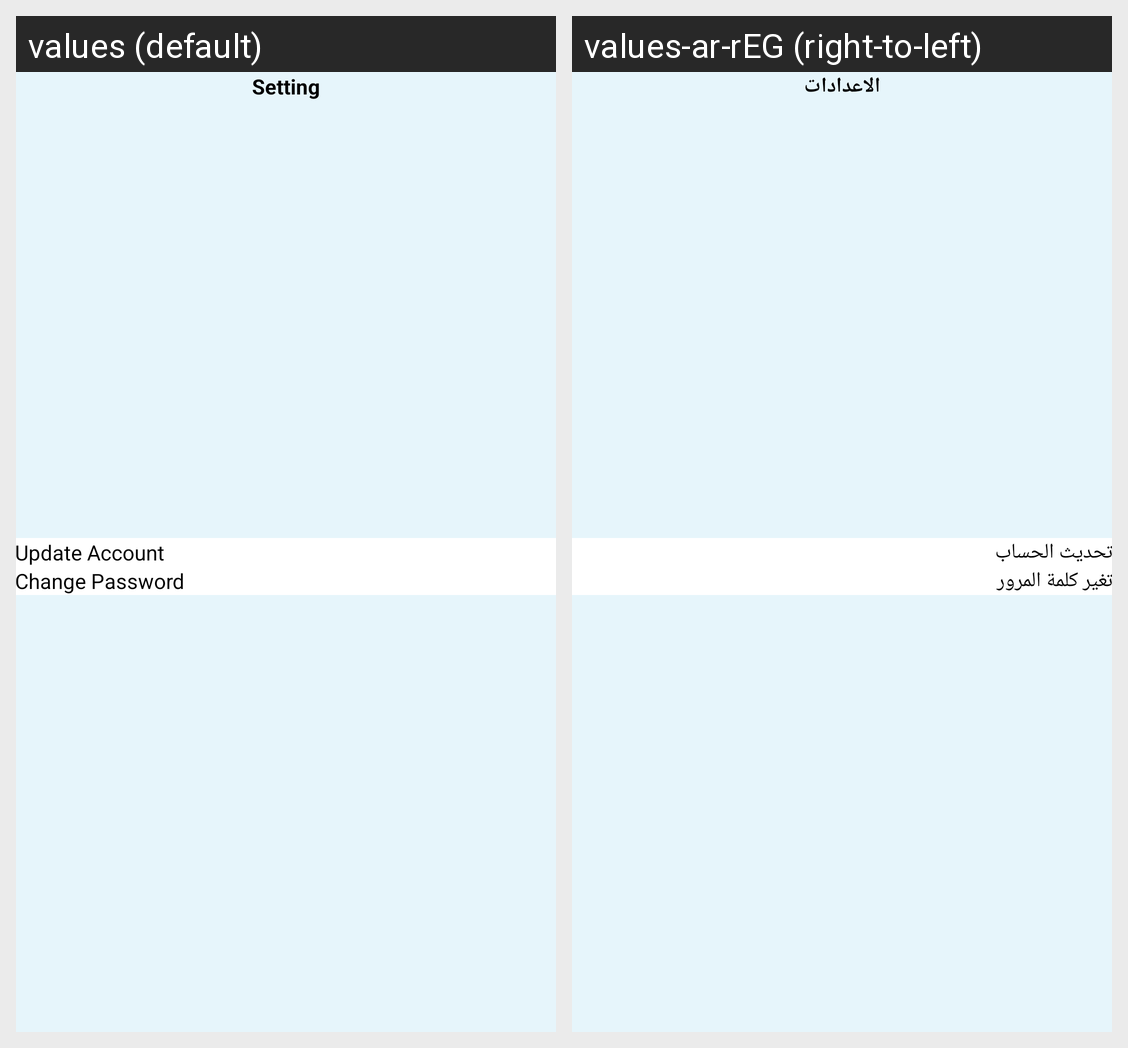

The same Android screen rendered under two of its app's locales, left to right. List the strings drawn on it with the default value and each locale's translation.
Android screen res/layout/fragment_setting.xml rendered under 2 locales, left to right: values (default), values-ar-rEG (right-to-left). Device: Nexus 5 (rendered at 1080×1920; each locale shown at half size, 540×960, under a caption strip naming it); theme Theme.RoboKidsApp.
Strings drawn on this screen, with the default value and each locale's value (text and hints the layout hard-codes, and strings that could not be matched under every locale, appear in the picture but are not listed):

setting
  values: Setting
  values-ar-rEG: الاعدادات

updateAccount
  values: Update Account
  values-ar-rEG: تحديث الحساب

changePassword
  values: Change Password
  values-ar-rEG: تغير كلمة المرور
